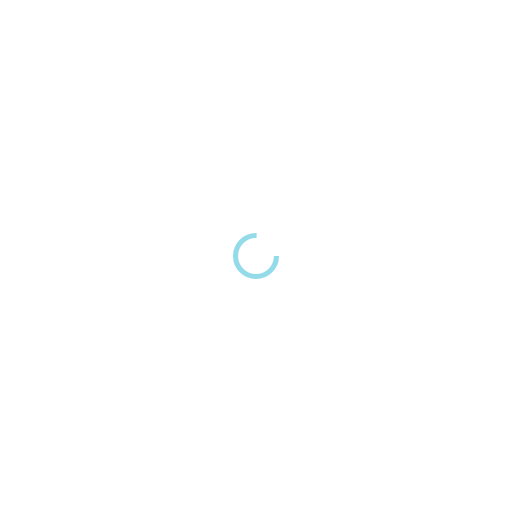
t = 0.00 s
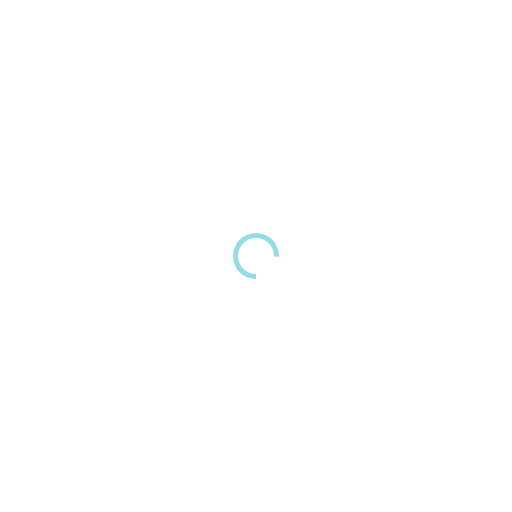
t = 0.25 s
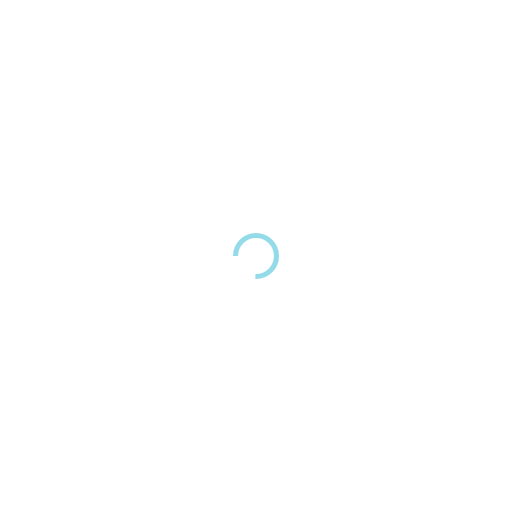
t = 0.50 s
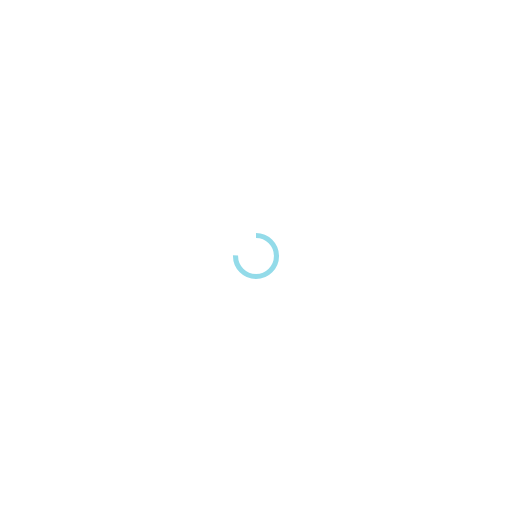
t = 0.75 s

The animated SVG that drew these frames (rendered in a browser with its animation timeline set to each time). Animation: 1 SMIL element (animateTransform=1); one cycle of 1.00 s, repeats indefinitely.

<svg xmlns="http://www.w3.org/2000/svg" xmlns:xlink="http://www.w3.org/1999/xlink" style="margin:auto;background:0 0;display:block;shape-rendering:auto" width="200" height="200" preserveAspectRatio="xMidYMid" viewBox="0 0 100 100"><circle cx="50" cy="50" r="4" fill="none" stroke="#93dbe9" stroke-dasharray="18.85 8.283" stroke-width="1"><animateTransform attributeName="transform" dur="1s" keyTimes="0;1" repeatCount="indefinite" type="rotate" values="0 50 50;360 50 50"/></circle></svg>
